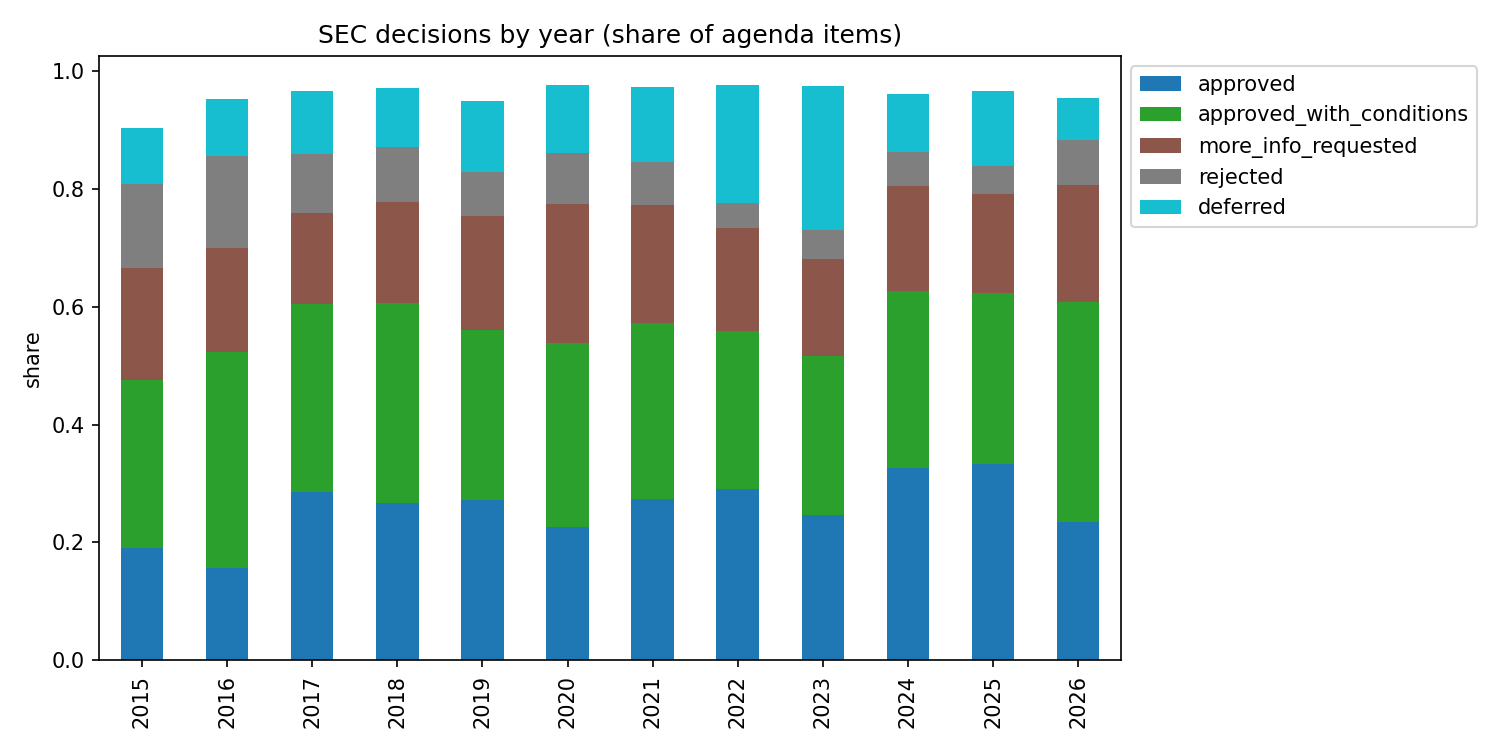

The table this chart was drawn from, first rows:
year, approved, approved_with_conditions, more_info_requested, rejected, deferred, n
2015, 0.19, 0.286, 0.19, 0.143, 0.095, 21
2016, 0.156, 0.367, 0.177, 0.156, 0.097, 237
2017, 0.285, 0.32, 0.154, 0.1, 0.108, 712
2018, 0.266, 0.341, 0.171, 0.094, 0.099, 689
2019, 0.272, 0.288, 0.194, 0.074, 0.121, 1019
2020, 0.226, 0.312, 0.237, 0.086, 0.115, 1403
2021, 0.273, 0.299, 0.2, 0.073, 0.129, 1731
2022, 0.291, 0.267, 0.176, 0.043, 0.2, 1718
2023, 0.247, 0.27, 0.164, 0.05, 0.244, 1978
2024, 0.326, 0.3, 0.179, 0.057, 0.099, 1761
2025, 0.333, 0.29, 0.169, 0.047, 0.128, 1626
2026, 0.235, 0.373, 0.199, 0.076, 0.072, 971
